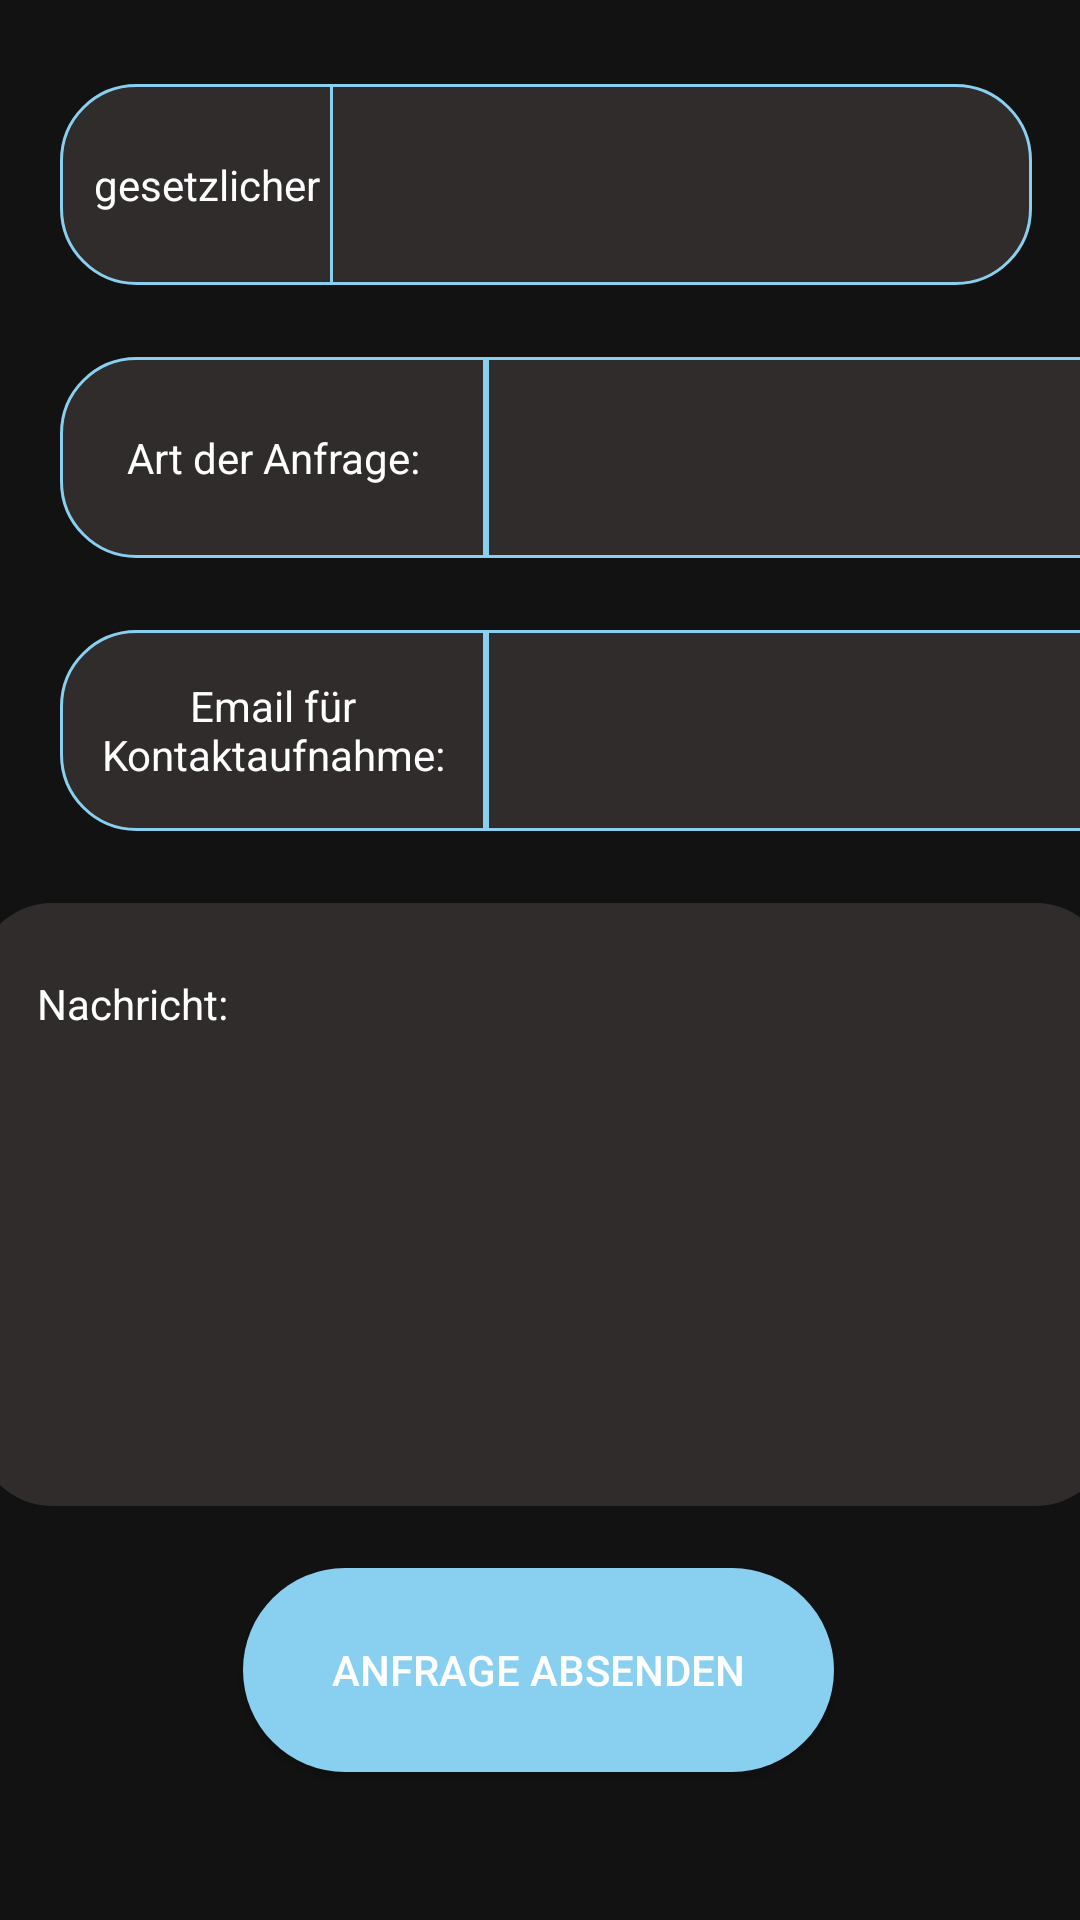

The Android layout XML behind this screen, and the referenced resources:
<!-- AndroidManifest.xml: application theme Theme.AurumBanking -->
<!-- res/layout/fragment_support.xml -->
<?xml version="1.0" encoding="utf-8"?>
<ScrollView xmlns:android="http://schemas.android.com/apk/res/android"
    xmlns:app="http://schemas.android.com/apk/res-auto"
    xmlns:tools="http://schemas.android.com/tools"
    android:layout_width="fill_parent"
    android:layout_height="fill_parent"
    android:fillViewport="true">

    <androidx.constraintlayout.widget.ConstraintLayout
        android:layout_width="match_parent"
        android:layout_height="wrap_content">



        <TextView
            android:id="@+id/userNameLeft"
            android:layout_width="142dp"
            android:layout_height="67dp"
            android:layout_marginStart="20dp"
            android:layout_marginTop="28dp"
            android:background="@drawable/leftside_rounded_corner_style"
            android:gravity="center"
            android:text="@string/law_name"
            android:textColor="@color/white"
            app:layout_constraintStart_toStartOf="parent"
            app:layout_constraintTop_toTopOf="parent" />


        <TextView
            android:id="@+id/customerFullNameSupport"
            android:layout_width="234dp"
            android:layout_height="67dp"
            android:layout_marginTop="28dp"
            android:layout_marginEnd="16dp"
            android:autofillHints=""
            android:background="@drawable/rightside_rounded_corner_style"
            android:gravity="center"
            android:textColor="@color/white"
            android:textColorHint="@color/white"
            app:layout_constraintEnd_toEndOf="parent"
            app:layout_constraintHorizontal_bias="1.0"
            app:layout_constraintStart_toEndOf="@+id/userNameLeft"
            app:layout_constraintTop_toTopOf="parent" />


        <TextView
            android:id="@+id/request"
            android:layout_width="142dp"
            android:layout_height="67dp"
            android:layout_marginStart="20dp"
            android:layout_marginTop="24dp"
            android:layout_weight="1"
            android:background="@drawable/leftside_rounded_corner_style"
            android:gravity="center"
            android:text="@string/kind_of_request"
            android:textColor="@color/white"
            app:layout_constraintStart_toStartOf="parent"
            app:layout_constraintTop_toBottomOf="@+id/userNameLeft" />

        <Spinner
            android:id="@+id/spinnerSelectRequest"
            android:layout_width="234dp"
            android:layout_height="67dp"
            android:layout_marginTop="24dp"
            android:layout_marginEnd="16dp"
            android:layout_weight="1"
            android:background="@drawable/rightside_rounded_corner_style"
            android:text="@string/select_kind_of_request"
            app:layout_constraintEnd_toEndOf="parent"
            app:layout_constraintHorizontal_bias="0.0"
            app:layout_constraintStart_toEndOf="@+id/request"
            app:layout_constraintTop_toBottomOf="@+id/customerFullNameSupport" />


        <TextView
            android:id="@+id/userEmailLeft"
            android:layout_width="142dp"
            android:layout_height="67dp"
            android:layout_marginStart="20dp"
            android:layout_marginTop="24dp"
            android:layout_weight="1"
            android:background="@drawable/leftside_rounded_corner_style"
            android:gravity="center"
            android:text="@string/customer_contact_email"
            android:textColor="@color/white"
            app:layout_constraintStart_toStartOf="parent"
            app:layout_constraintTop_toBottomOf="@+id/request" />


        <EditText
            android:id="@+id/userEmailRight"
            android:layout_width="234dp"
            android:layout_height="67dp"
            android:layout_marginTop="24dp"
            android:layout_marginEnd="16dp"
            android:layout_weight="1"
            android:autofillHints=""
            android:background="@drawable/rightside_rounded_corner_style"
            android:gravity="center"
            android:inputType="textEmailAddress"
            android:textColor="@color/white"
            android:textColorHint="@color/white"
            app:layout_constraintBottom_toTopOf="@+id/customerSupportMessageInfo"
            app:layout_constraintEnd_toEndOf="parent"
            app:layout_constraintHorizontal_bias="0.0"
            app:layout_constraintStart_toEndOf="@+id/userEmailLeft"
            app:layout_constraintTop_toBottomOf="@+id/spinnerSelectRequest"
            app:layout_constraintVertical_bias="0.0" />

        <TextView
            android:id="@+id/customerSupportMessageInfo"
            android:layout_width="378dp"
            android:layout_height="67dp"
            android:layout_marginTop="24dp"
            android:layout_weight="1"
            android:background="@drawable/top_rounded_corner_style"
            android:gravity="left|center"
            android:paddingStart="20dp"
            android:text="@string/customer_support_message"
            android:textColor="@color/white"
            app:layout_constraintEnd_toEndOf="parent"
            app:layout_constraintHorizontal_bias="0.457"
            app:layout_constraintStart_toStartOf="parent"
            app:layout_constraintTop_toBottomOf="@+id/userEmailLeft"
            tools:ignore="RtlHardcoded" />


        <EditText
            android:id="@+id/customerSupportMessage"
            android:layout_width="378dp"
            android:layout_height="134dp"
            android:background="@drawable/button_rounded_corner_style"
            android:gravity="center"
            android:layout_weight="1"
            android:inputType="text"
            android:textColor="@color/white"
            app:layout_constraintEnd_toEndOf="parent"
            app:layout_constraintHorizontal_bias="0.457"
            app:layout_constraintStart_toStartOf="parent"
            app:layout_constraintTop_toBottomOf="@+id/customerSupportMessageInfo" />

        <Button
            android:id="@+id/supportRequestButton"
            android:layout_width="197dp"
            android:layout_height="68dp"
            android:layout_marginBottom="20dp"
            android:background="@drawable/round_blue_btn"
            android:text="@string/send_request_btn"
            app:layout_constraintBottom_toBottomOf="parent"
            app:layout_constraintEnd_toEndOf="parent"
            app:layout_constraintHorizontal_bias="0.497"
            app:layout_constraintStart_toStartOf="parent"
            app:layout_constraintTop_toBottomOf="@+id/customerSupportMessage"
            app:layout_constraintVertical_bias="0.412" />


    </androidx.constraintlayout.widget.ConstraintLayout>
</ScrollView>
<!-- resources referenced by this layout -->
<resources>
  <color name="white">#FFFFFFFF</color>
  <!-- drawable button_rounded_corner_style (drawable) -->
  <?xml version="1.0" encoding="utf-8"?>
  <shape xmlns:android="http://schemas.android.com/apk/res/android" >
      
      <solid android:color="#2F2C2B" />
      
      <corners
          android:topLeftRadius="0dp"
          android:topRightRadius="0dp"
          android:bottomLeftRadius="25dp"
          android:bottomRightRadius="25dp"
          />
  </shape>
  <!-- drawable leftside_rounded_corner_style (drawable) -->
  <?xml version="1.0" encoding="utf-8"?>
  <shape xmlns:android="http://schemas.android.com/apk/res/android" >
      <stroke
          android:width="1dp"
          android:color="#89CFF0" />
  
      <solid android:color="#2F2C2B" />
  
  
  
      <corners
          android:bottomLeftRadius="25dp"
          android:bottomRightRadius="0dp"
          android:topLeftRadius="25dp"
          android:topRightRadius="0dp" />
  </shape>
  <!-- drawable rightside_rounded_corner_style (drawable) -->
  <?xml version="1.0" encoding="utf-8"?>
  <shape xmlns:android="http://schemas.android.com/apk/res/android" >
      <stroke
          android:width="1dp"
          android:color="#89CFF0" />
  
      <solid android:color="#2F2C2B" />
  
  
      <corners
          android:bottomLeftRadius="0dp"
          android:bottomRightRadius="25dp"
          android:topLeftRadius="0dp"
          android:topRightRadius="25dp" />
  </shape>
  <!-- drawable round_blue_btn (drawable) -->
  <?xml version="1.0" encoding="utf-8"?>
  <shape xmlns:android="http://schemas.android.com/apk/res/android" android:shape="rectangle">
  
      <solid android:color="#89CFF0"
          />
      <corners android:radius="500dp"/>
      <size android:width="100dp"
          android:height="100dp"/>
  
  </shape>
  <!-- drawable top_rounded_corner_style (drawable) -->
  <?xml version="1.0" encoding="utf-8"?>
  <shape xmlns:android="http://schemas.android.com/apk/res/android" >
  
  
      <solid android:color="#2F2C2B" />
      
      <corners
          android:topLeftRadius="25dp"
          android:topRightRadius="25dp"
          android:bottomLeftRadius="0dp"
          android:bottomRightRadius="0dp"
          />
  </shape>
  <string name="customer_contact_email">Email für Kontaktaufnahme:</string>
  <string name="customer_support_message">Nachricht:</string>
  <string name="kind_of_request">Art der Anfrage:</string>
  <string name="law_name">gesetzlicher Name:</string>
  <string name="select_kind_of_request">Select kind of request:</string>
  <string name="send_request_btn">Anfrage absenden</string>
  <style name="Theme.AurumBanking" parent="Theme.MaterialComponents">
          
          <item name="colorPrimary">@color/babyblue</item>
          <item name="colorPrimaryVariant">@color/purple_700</item>
          <item name="colorOnPrimary">@color/white</item>
          
          <item name="colorSecondary">@color/teal_200</item>
          <item name="colorSecondaryVariant">@color/teal_700</item>
          <item name="colorOnSecondary">@color/black</item>
          
          <item name="android:statusBarColor">?attr/colorPrimaryVariant</item>
          
      </style>
  <color name="babyblue">#89CFF0</color>
  <color name="purple_700">#FF3700B3</color>
  <color name="teal_200">#FF03DAC5</color>
  <color name="teal_700">#FF018786</color>
  <color name="black">#FF000000</color>
</resources>
